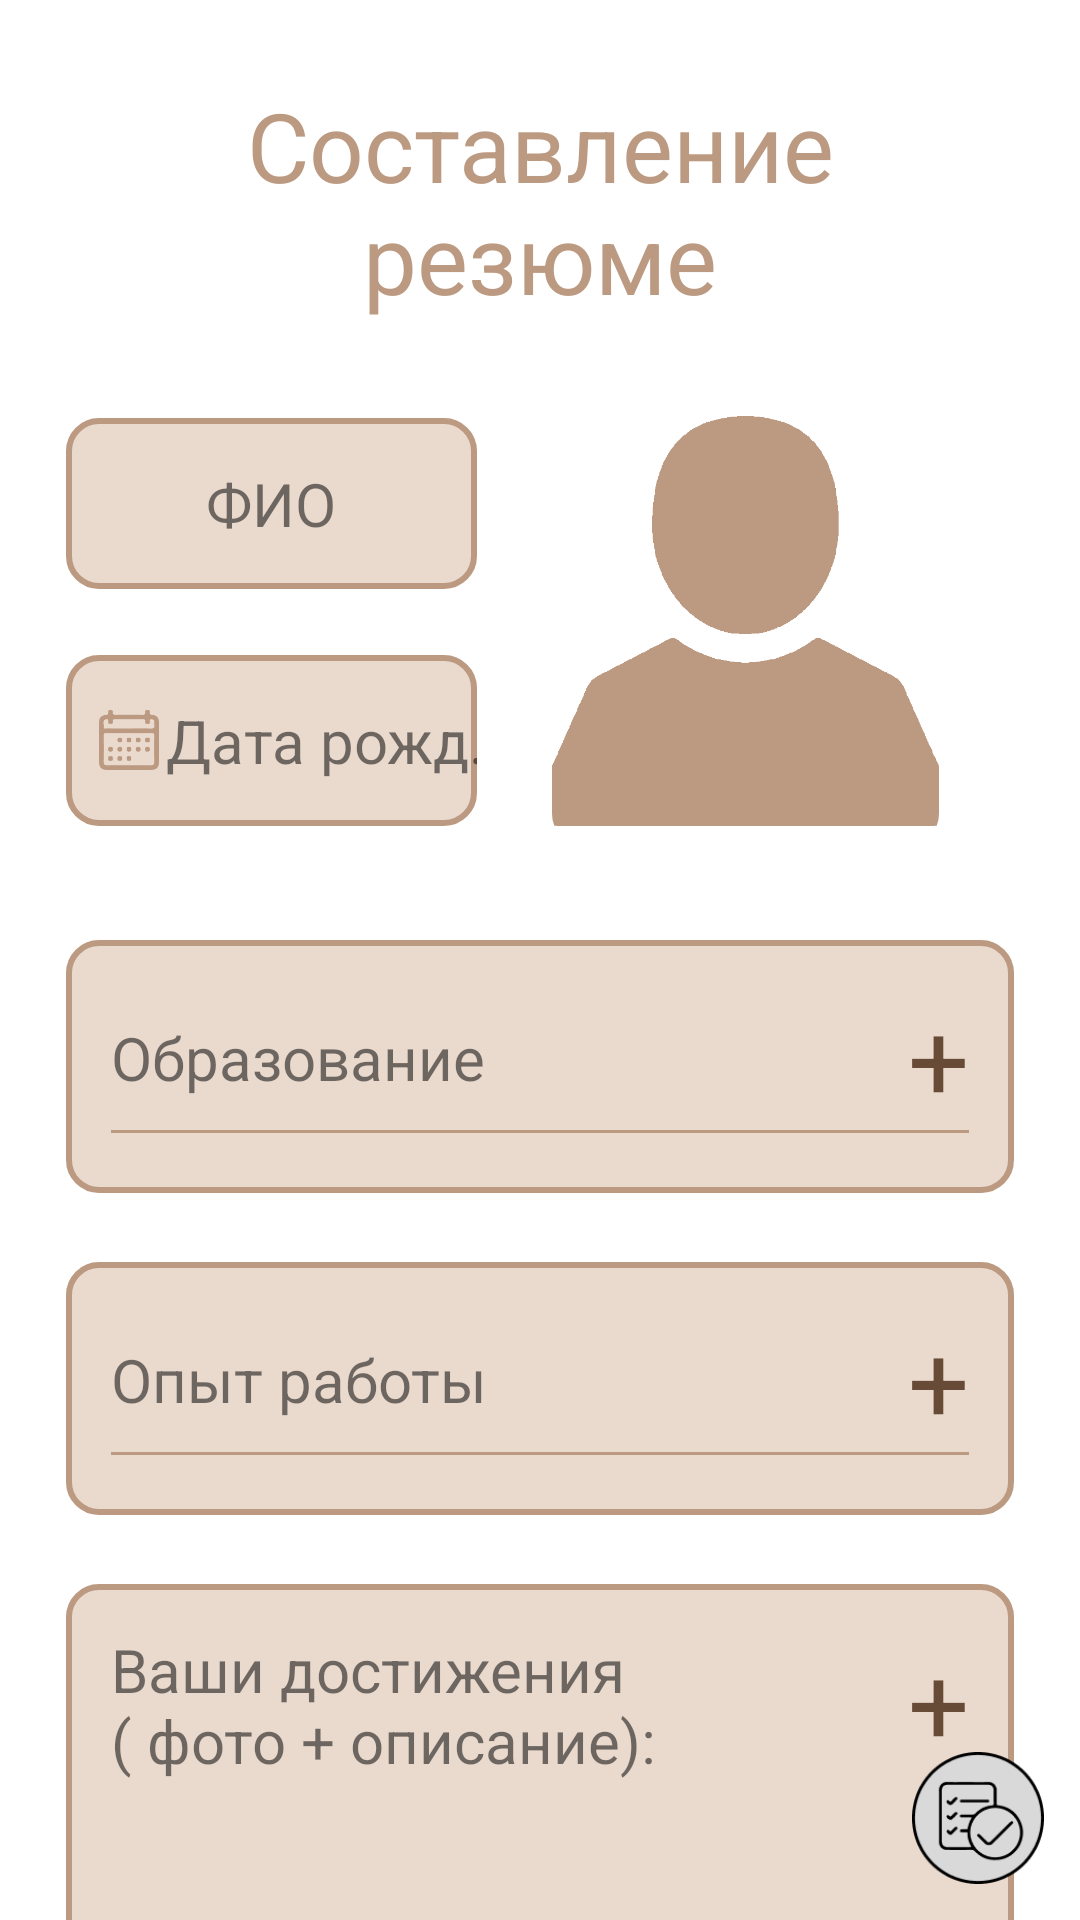

Android layout source for this screen:
<!-- AndroidManifest.xml: application theme Theme.ProfRu -->
<!-- res/layout/activity_resume.xml -->
<?xml version="1.0" encoding="utf-8"?>
<androidx.constraintlayout.widget.ConstraintLayout xmlns:android="http://schemas.android.com/apk/res/android"
    xmlns:app="http://schemas.android.com/apk/res-auto"
    xmlns:tools="http://schemas.android.com/tools"
    android:layout_width="match_parent"
    android:layout_height="match_parent"
    tools:context=".Resume.ResumeActivity">

    <ScrollView
        android:layout_width="match_parent"
        android:layout_height="match_parent"
        android:scrollbars="none">

        <LinearLayout
            android:layout_width="match_parent"
            android:layout_height="wrap_content"
            android:orientation="vertical"
            android:paddingHorizontal="22dp"
            android:paddingBottom="50dp">

            <androidx.constraintlayout.widget.ConstraintLayout
                android:layout_width="match_parent"
                android:layout_height="wrap_content">

                <TextView android:id="@id/title"
                    android:layout_width="match_parent"
                    android:layout_height="wrap_content"
                    android:text="Составление резюме"
                    android:textSize="32dp"
                    app:layout_constraintTop_toTopOf="parent"
                    android:layout_marginTop="27dp"
                    android:textAlignment="center"
                    android:textColor="@color/stroke_color"/>

                <com.google.android.material.imageview.ShapeableImageView android:id="@+id/avatar"
                    android:layout_width="145dp"
                    android:layout_height="166dp"
                    android:src="@drawable/avatar_image"
                    app:shapeAppearance="@style/BoxShape"
                    android:foreground="@drawable/box_stroke"
                    android:padding="8dp"
                    android:scaleType="centerCrop"
                    app:layout_constraintTop_toTopOf="@id/fio"
                    app:layout_constraintEnd_toEndOf="parent"
                    app:layout_constraintBottom_toBottomOf="@id/birthdate"
                    android:layout_marginEnd="17dp"/>

                <EditText android:id="@+id/fio"
                    android:layout_width="0dp"
                    android:layout_height="wrap_content"
                    android:paddingVertical="15dp"
                    android:textAlignment="center"
                    android:background="@drawable/box_round"
                    android:hint="ФИО"
                    app:layout_constraintTop_toBottomOf="@id/title"
                    android:layout_marginTop="32dp"
                    app:layout_constraintStart_toStartOf="parent"
                    app:layout_constraintEnd_toStartOf="@id/avatar"
                    android:layout_marginEnd="17dp"
                    android:textSize="20dp"
                    android:textColor="@color/blacktext"
                    android:textColorHint="@color/blacktext" />

                <TextView android:id="@+id/birthdate"
                    android:layout_width="0dp"
                    android:layout_height="wrap_content"
                    android:paddingVertical="15dp"
                    android:textAlignment="center"
                    android:background="@drawable/box_round"
                    android:hint="Дата рожд."
                    android:inputType="date"
                    android:drawableLeft="@drawable/calendar_xml"
                    android:paddingStart="11dp"
                    android:textColor="@color/blacktext"
                    android:textColorHint="@color/blacktext"
                    app:layout_constraintTop_toBottomOf="@id/fio"
                    android:layout_marginTop="22dp"
                    android:layout_marginBottom="15dp"
                    app:layout_constraintStart_toStartOf="parent"
                    app:layout_constraintEnd_toStartOf="@id/avatar"
                    android:layout_marginEnd="17dp"
                    android:textSize="20dp"/>

            </androidx.constraintlayout.widget.ConstraintLayout>

            <LinearLayout
                android:layout_width="match_parent"
                android:layout_height="wrap_content"
                android:orientation="vertical"
                android:background="@drawable/box_round"
                android:padding="15dp"
                android:layout_marginTop="23dp">

                <androidx.constraintlayout.widget.ConstraintLayout
                    android:layout_width="match_parent"
                    android:layout_height="wrap_content">
                    
                    <TextView
                        android:layout_width="match_parent"
                        android:layout_height="wrap_content"
                        android:textSize="20sp"
                        android:text="Образование"
                        android:textColor="@color/blacktext"
                        app:layout_constraintTop_toTopOf="parent"
                        app:layout_constraintBottom_toBottomOf="parent"/>

                    <TextView android:id="@+id/obr_add"
                        android:layout_width="wrap_content"
                        android:layout_height="wrap_content"
                        app:layout_constraintEnd_toEndOf="parent"
                        android:textColor="@color/brawn"
                        android:text="+"
                        android:textSize="36sp"
                        android:background="@color/item_bacground1"/>
                    
                </androidx.constraintlayout.widget.ConstraintLayout>

                <RelativeLayout
                    android:layout_width="match_parent"
                    android:layout_height="1dp"
                    android:background="@color/stroke_color"
                    android:layout_marginBottom="5dp"/>

                <ListView android:id="@+id/obr_list"
                    android:layout_width="match_parent"
                    android:layout_height="wrap_content"
                    android:scrollbars="none"/>

            </LinearLayout>
            <LinearLayout
                android:layout_width="match_parent"
                android:layout_height="wrap_content"
                android:orientation="vertical"
                android:background="@drawable/box_round"
                android:padding="15dp"
                android:layout_marginTop="23dp">

                <androidx.constraintlayout.widget.ConstraintLayout
                    android:layout_width="match_parent"
                    android:layout_height="wrap_content">

                    <TextView
                        android:layout_width="match_parent"
                        android:layout_height="wrap_content"
                        android:textSize="20sp"
                        android:text="Опыт работы"
                        android:textColor="@color/blacktext"
                        app:layout_constraintTop_toTopOf="parent"
                        app:layout_constraintBottom_toBottomOf="parent"/>

                    <TextView android:id="@+id/work_add"
                        android:layout_width="wrap_content"
                        android:layout_height="wrap_content"
                        app:layout_constraintEnd_toEndOf="parent"
                        android:textColor="@color/brawn"
                        android:text="+"
                        android:textSize="36sp"
                        android:background="@color/item_bacground1"/>

                </androidx.constraintlayout.widget.ConstraintLayout>

                <RelativeLayout
                    android:layout_width="match_parent"
                    android:layout_height="1dp"
                    android:background="@color/stroke_color"
                    android:layout_marginBottom="5dp"/>

                <ListView android:id="@+id/work_list"
                    android:layout_width="match_parent"
                    android:layout_height="wrap_content"
                    android:scrollbars="none"/>

            </LinearLayout>

            <LinearLayout
                android:layout_width="match_parent"
                android:layout_height="wrap_content"
                android:layout_marginTop="23dp"
                android:background="@drawable/box_round"
                android:paddingTop="15dp"
                android:paddingHorizontal="15dp"
                android:paddingBottom="2dp"
                android:orientation="vertical">

                <androidx.constraintlayout.widget.ConstraintLayout
                    android:layout_width="match_parent"
                    android:layout_height="wrap_content">

                    <TextView
                        android:layout_width="match_parent"
                        android:layout_height="wrap_content"
                        android:textSize="20sp"
                        android:text="Ваши достижения
                    ( фото + описание):"
                        android:textColor="@color/blacktext"
                        app:layout_constraintTop_toTopOf="parent"
                        app:layout_constraintBottom_toBottomOf="parent"/>

                    <TextView android:id="@+id/dost_add"
                        android:layout_width="wrap_content"
                        android:layout_height="wrap_content"
                        app:layout_constraintEnd_toEndOf="parent"
                        android:textColor="@color/brawn"
                        android:text="+"
                        android:textSize="36sp"
                        android:background="@color/item_bacground1"/>

                </androidx.constraintlayout.widget.ConstraintLayout>

                <ListView android:id="@+id/dost_list"
                    android:layout_width="match_parent"
                    android:layout_height="360dp"
                    android:scrollbars="vertical"
                    android:nestedScrollingEnabled="true"/>

            </LinearLayout>

        </LinearLayout>

    </ScrollView>

    <ImageButton android:id="@+id/save"
        android:layout_width="44dp"
        android:layout_height="44dp"
        android:src="@drawable/save_resume"
        android:scaleType="fitXY"
        android:background="@android:color/transparent"
        app:layout_constraintBottom_toBottomOf="parent"
        app:layout_constraintEnd_toEndOf="parent"
        android:layout_margin="12dp"/>

</androidx.constraintlayout.widget.ConstraintLayout>
<!-- resources referenced by this layout -->
<resources>
  <color name="blacktext">#88000000</color>
  <color name="brawn">#684B36</color>
  <color name="item_bacground1">#EADACE</color>
  <color name="stroke_color">#BC9A81</color>
  <!-- drawable avatar_image: png bitmap (drawable, 175767 bytes) -->
  <!-- drawable box_round (drawable) -->
  <?xml version="1.0" encoding="utf-8"?>
  <shape android:shape="rectangle" xmlns:android="http://schemas.android.com/apk/res/android">
      <solid android:color="@color/item_bacground1"/>
      <stroke android:color="@color/stroke_color" android:width="2dp"/>
      <corners android:radius="10dp"/>
  </shape>
  <!-- drawable box_stroke (drawable) -->
  <?xml version="1.0" encoding="utf-8"?>
  <shape android:shape="rectangle" xmlns:android="http://schemas.android.com/apk/res/android">
      <stroke android:color="@color/stroke_color" android:width="2dp"/>
      <corners android:radius="10dp"/>
  </shape>
  <!-- drawable calendar_xml (drawable) -->
  <?xml version="1.0" encoding="utf-8"?>
  <layer-list xmlns:android="http://schemas.android.com/apk/res/android">
      <item android:drawable="@drawable/calendar" android:width="20dp" android:height="20dp" android:end="2dp"/>
  </layer-list>
  <!-- drawable save_resume: png bitmap (drawable-v24, 4738 bytes) -->
  <style name="BoxShape">
          <item name="cornerFamily">rounded</item>
          <item name="cornerSize">11dp</item>
      </style>
  <style name="Theme.ProfRu" parent="Theme.MaterialComponents.Light.NoActionBar">
          
          <item name="colorPrimary">@color/stroke_color</item>
          <item name="colorPrimaryVariant">@color/stroke_color</item>
          <item name="colorOnPrimary">@color/stroke_color</item>
          
          <item name="colorSecondary">@color/stroke_color</item>
          <item name="colorSecondaryVariant">@color/stroke_color</item>
          <item name="colorOnSecondary">@color/stroke_color</item>
          
          <item name="android:statusBarColor" tools:targetApi="l">@color/white</item>
          
      </style>
  <!-- drawable calendar: png bitmap (drawable, 3330 bytes) -->
  <color name="white">#FFFFFFFF</color>
</resources>
